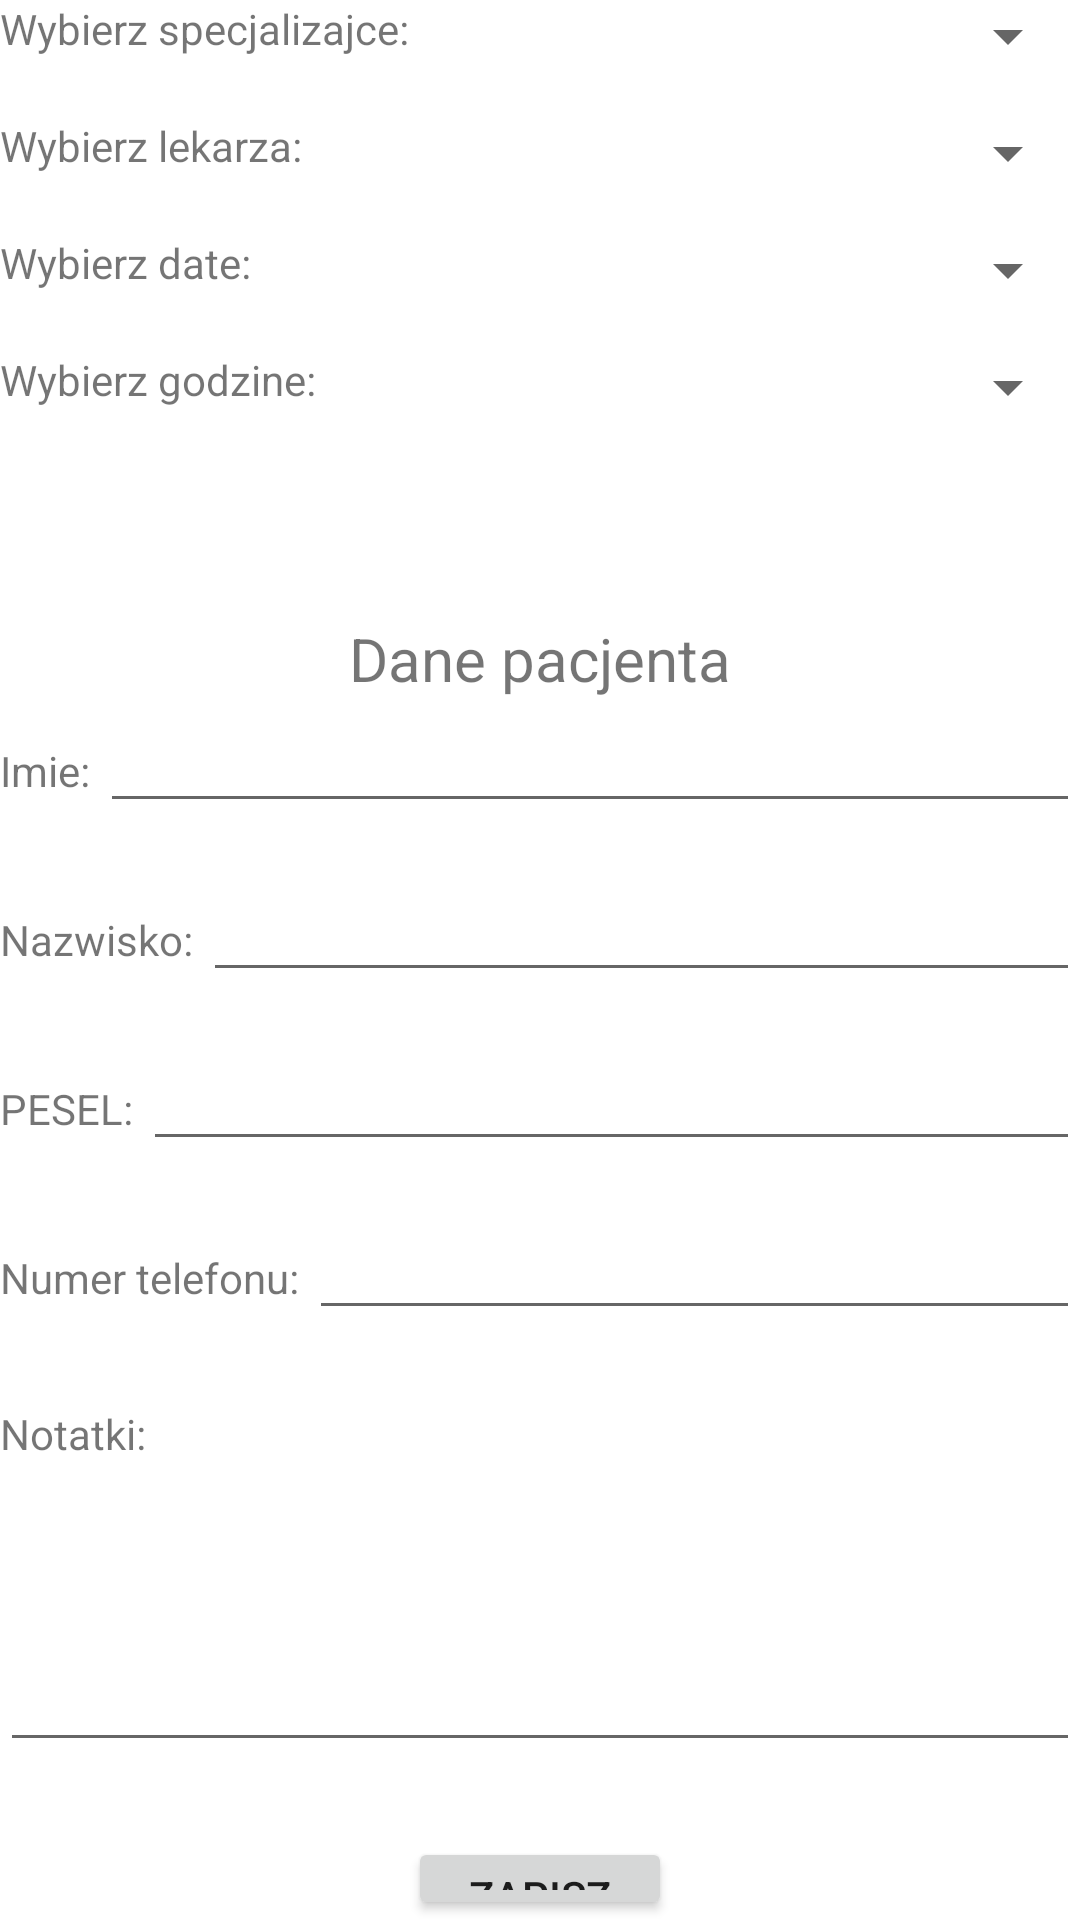

Write the Android layout XML for this screen, with the resource values it uses.
<!-- AndroidManifest.xml: application theme Theme.Clinics_registration -->
<!-- res/layout/activity_make_appointment.xml -->
<?xml version="1.0" encoding="utf-8"?>
<LinearLayout xmlns:android="http://schemas.android.com/apk/res/android"
    android:layout_width="match_parent"
    android:layout_height="match_parent"
    android:orientation="vertical"
    android:layout_margin="25dp">

    <LinearLayout
        android:layout_width="match_parent"
        android:layout_height="wrap_content"
        android:orientation="horizontal"
        android:layout_marginBottom="15dp">

        <TextView
            android:layout_width="wrap_content"
            android:layout_height="match_parent"
            android:text="Wybierz specjalizajce: " />

        <Spinner
            android:layout_width="match_parent"
            android:layout_height="wrap_content"/>
    </LinearLayout>

    <LinearLayout
        android:layout_width="match_parent"
        android:layout_height="wrap_content"
        android:orientation="horizontal"
        android:layout_marginBottom="15dp">

        <TextView
            android:layout_width="wrap_content"
            android:layout_height="wrap_content"
            android:text="Wybierz lekarza: "/>

        <Spinner
            android:layout_width="match_parent"
            android:layout_height="wrap_content"/>
    </LinearLayout>

    <LinearLayout
        android:layout_width="match_parent"
        android:layout_height="wrap_content"
        android:orientation="horizontal"
        android:layout_marginBottom="15dp">

        <TextView
            android:layout_width="wrap_content"
            android:layout_height="wrap_content"
            android:text="Wybierz date: "/>

        <Spinner
            android:layout_width="match_parent"
            android:layout_height="wrap_content"/>
    </LinearLayout>

    <LinearLayout
        android:layout_width="match_parent"
        android:layout_height="wrap_content"
        android:orientation="horizontal"
        android:layout_marginBottom="15dp">

        <TextView
            android:layout_width="wrap_content"
            android:layout_height="wrap_content"
            android:text="Wybierz godzine: "/>

        <Spinner
            android:layout_width="match_parent"
            android:layout_height="wrap_content"/>
    </LinearLayout>

    <TextView
        android:layout_width="match_parent"
        android:layout_height="wrap_content"
        android:text="Dane pacjenta"
        android:layout_marginTop="50dp"
        android:gravity="center"
        android:textSize="20dp"/>

    <LinearLayout
        android:layout_width="match_parent"
        android:layout_height="wrap_content"
        android:orientation="horizontal"
        android:layout_marginBottom="15dp">

        <TextView
            android:layout_width="wrap_content"
            android:layout_height="wrap_content"
            android:text="Imie: "/>

        <EditText
            android:layout_width="match_parent"
            android:layout_height="wrap_content"/>
    </LinearLayout>

    <LinearLayout
        android:layout_width="match_parent"
        android:layout_height="wrap_content"
        android:orientation="horizontal"
        android:layout_marginBottom="15dp">

        <TextView
            android:layout_width="wrap_content"
            android:layout_height="wrap_content"
            android:text="Nazwisko: "/>

        <EditText
            android:layout_width="match_parent"
            android:layout_height="wrap_content"/>
    </LinearLayout>

    <LinearLayout
        android:layout_width="match_parent"
        android:layout_height="wrap_content"
        android:orientation="horizontal"
        android:layout_marginBottom="15dp">

        <TextView
            android:layout_width="wrap_content"
            android:layout_height="wrap_content"
            android:text="PESEL: "/>

        <EditText
            android:layout_width="match_parent"
            android:layout_height="wrap_content"/>
    </LinearLayout>

    <LinearLayout
        android:layout_width="match_parent"
        android:layout_height="wrap_content"
        android:orientation="horizontal"
        android:layout_marginBottom="15dp">

        <TextView
            android:layout_width="wrap_content"
            android:layout_height="wrap_content"
            android:text="Numer telefonu: "/>

        <EditText
            android:layout_width="match_parent"
            android:layout_height="wrap_content"/>
    </LinearLayout>

    <TextView
        android:layout_width="wrap_content"
        android:layout_height="wrap_content"
        android:text="Notatki: "
        android:layout_marginTop="10dp"/>
    <EditText
        android:layout_width="match_parent"
        android:layout_height="100dp"/>

    <Button
        android:id="@+id/zapiszB"
        android:layout_width="wrap_content"
        android:layout_height="wrap_content"
        android:text="Zapisz"
        android:layout_marginTop="25dp"
        android:layout_gravity="center"/>
</LinearLayout>
<!-- resources referenced by this layout -->
<resources>
  <style name="Theme.Clinics_registration" parent="Theme.MaterialComponents.DayNight.DarkActionBar">
          
          <item name="colorPrimary">@color/purple_500</item>
          <item name="colorPrimaryVariant">@color/purple_700</item>
          <item name="colorOnPrimary">@color/white</item>
          
          <item name="colorSecondary">@color/teal_200</item>
          <item name="colorSecondaryVariant">@color/teal_700</item>
          <item name="colorOnSecondary">@color/black</item>
          
          <item name="android:statusBarColor">?attr/colorPrimaryVariant</item>
          
      </style>
  <color name="purple_500">#FF6200EE</color>
  <color name="purple_700">#FF2456EE</color>
  <color name="white">#FFFFFFFF</color>
  <color name="teal_200">#FF03DAC5</color>
  <color name="teal_700">#FF018786</color>
  <color name="black">#FF000000</color>
</resources>
